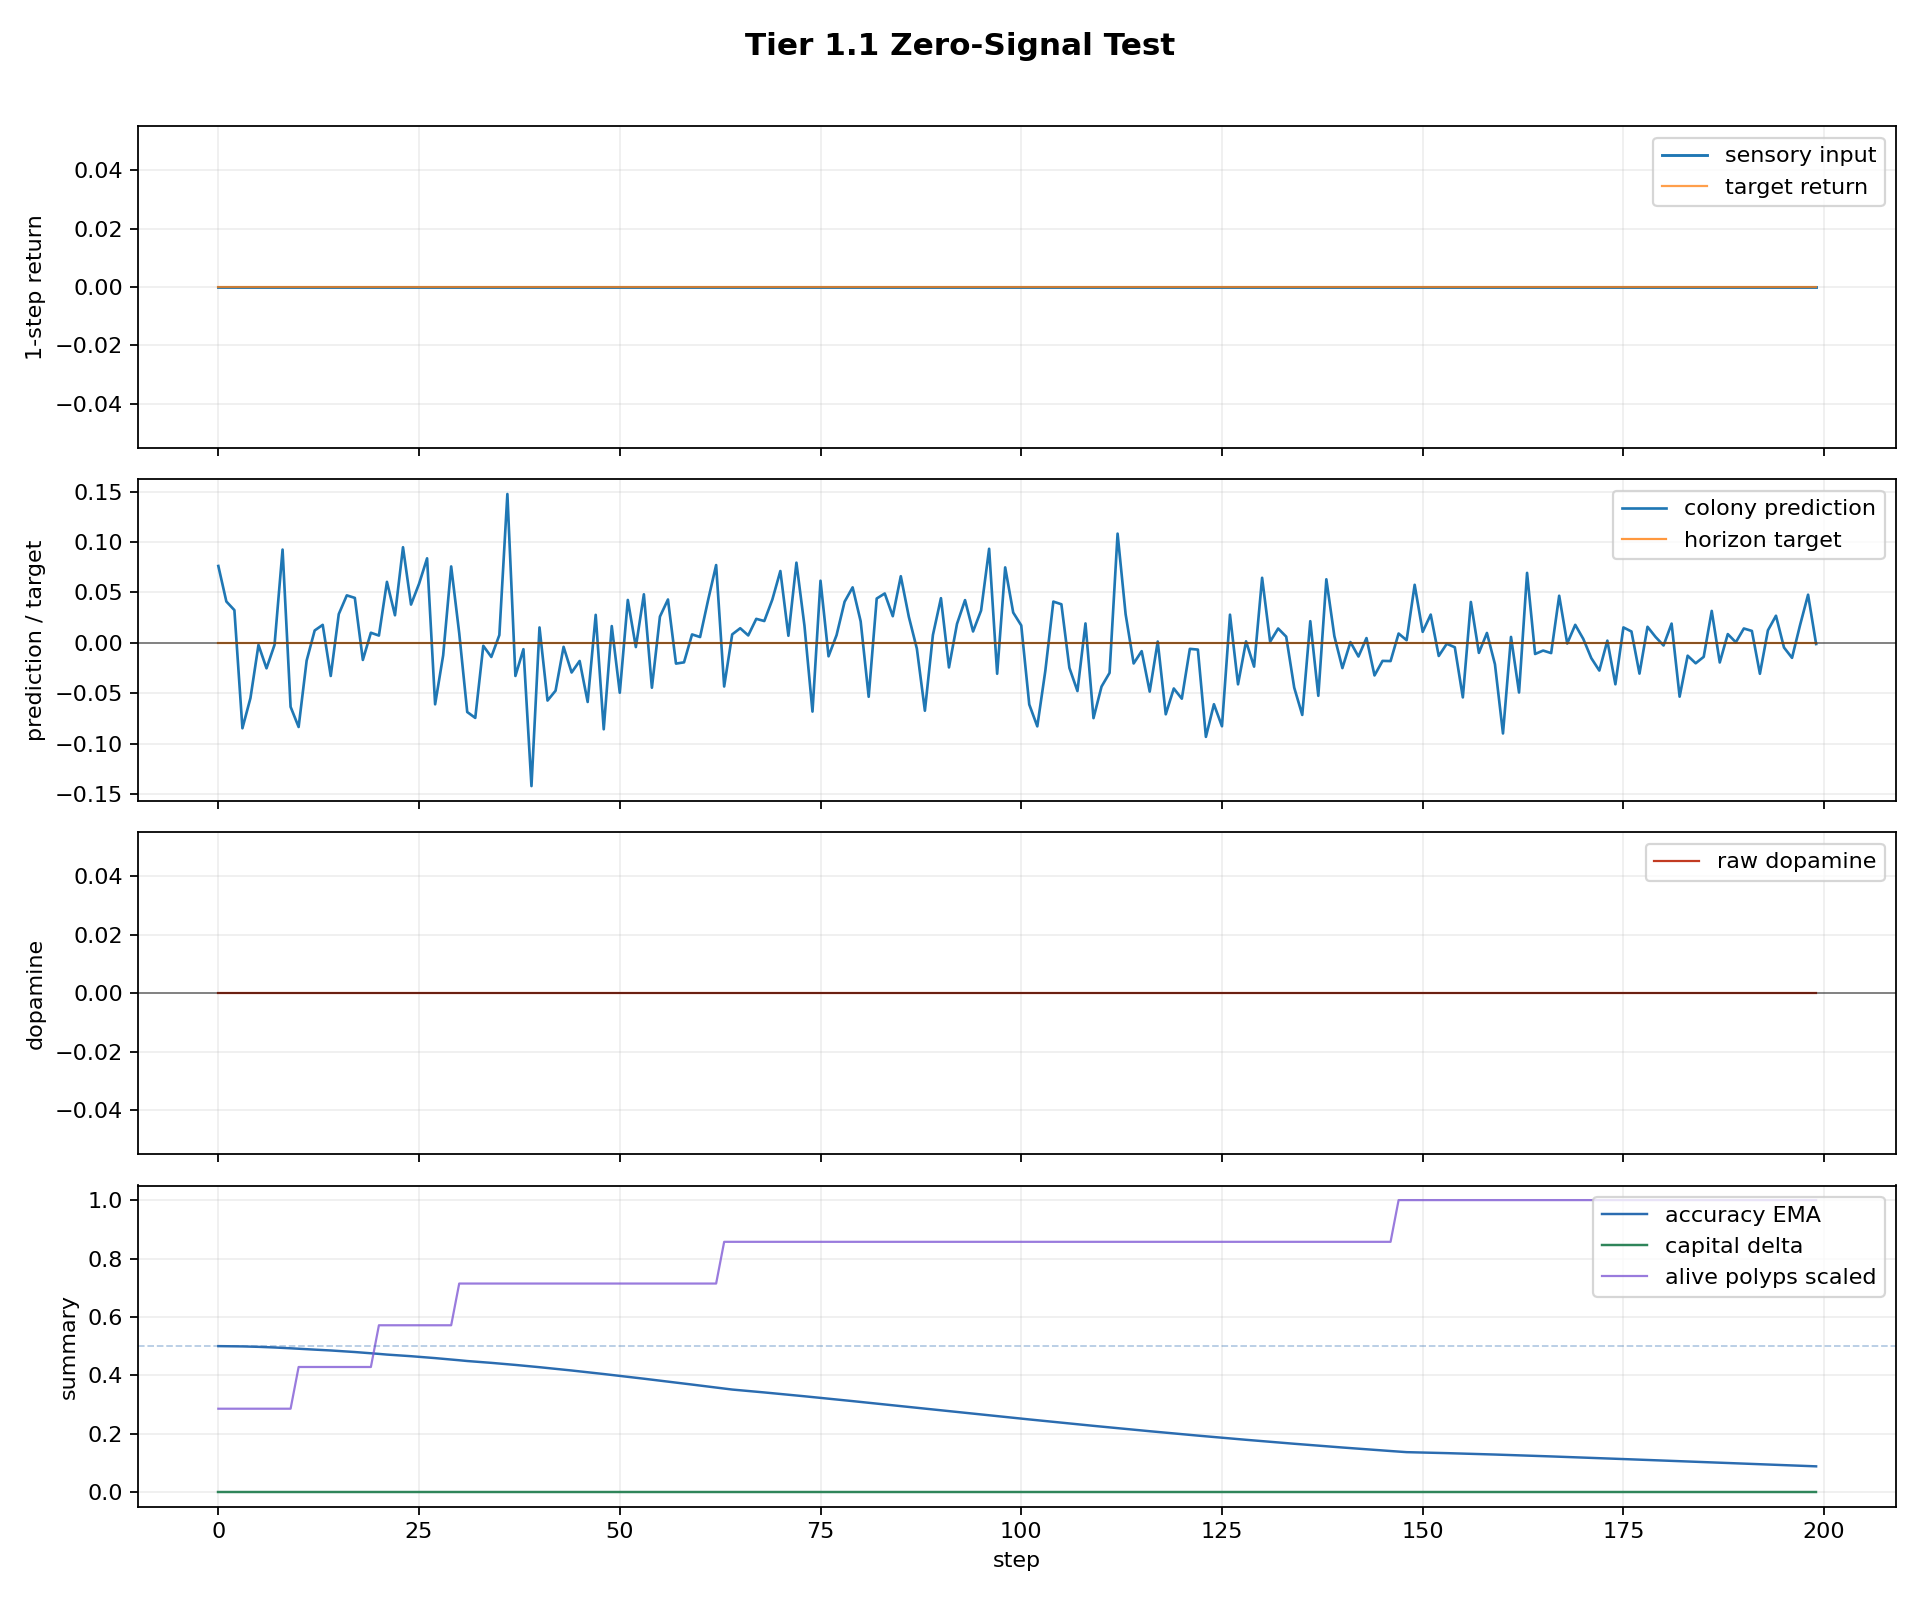

Source data for this figure (header and first rows):
step, dt_ms, n_polyps, n_alive, n_juvenile, n_adult, births_this_step, deaths_this_step, mean_trophic_health, min_trophic_health, max_trophic_health, colony_prediction, raw_dopamine, mean_directional_accuracy_ema, capital, position_size, direction_correct, n_edges, n_gap_junctions, n_ff, n_lat, n_fb, I_union_bits, changepoint_probability
0, 1000, 16, 2, 2, 0, 1, 0, 9.955, 9.955, 9.955, 0.07615, 0.0, 0.5, 1.0, 0.0689, False, 2, 0, 2, 0, 0, 0.0, 0.0
1, 1000, 16, 2, 2, 0, 0, 0, 9.906, 9.905, 9.906, 0.04091, 0.0, 0.4998, 1.0, 0.1689, False, 2, 0, 2, 0, 0, 0.0, 0.0
2, 1000, 16, 2, 2, 0, 0, 0, 9.857, 9.856, 9.858, 0.03235, 0.0, 0.4995, 1.0, 0.2689, False, 2, 0, 2, 0, 0, 0.0, 0.0
3, 1000, 16, 2, 2, 0, 0, 0, 9.808, 9.807, 9.81, -0.08485, -0.0, 0.499, 1.0, 0.1689, False, 2, 0, 2, 0, 0, 0.0, 0.0
4, 1000, 16, 2, 2, 0, 0, 0, 9.76, 9.758, 9.762, -0.0549, -0.0, 0.4984, 1.0, 0.0689, False, 2, 0, 2, 0, 0, 0.0, 0.0
5, 1000, 16, 2, 2, 0, 0, 0, 9.712, 9.71, 9.714, -0.002134, -0.0, 0.4975, 1.0, -0.0311, False, 2, 0, 2, 0, 0, 0.0, 0.0
6, 1000, 16, 2, 2, 0, 0, 0, 9.664, 9.662, 9.666, -0.0254, -0.0, 0.4965, 1.0, -0.1311, False, 2, 0, 2, 0, 0, 0.0, 0.0
7, 1000, 16, 2, 2, 0, 0, 0, 9.616, 9.614, 9.619, -0.002092, -0.0, 0.4954, 1.0, -0.06747, False, 2, 0, 2, 0, 0, 0.0, 0.0
8, 1000, 16, 2, 2, 0, 0, 0, 9.569, 9.566, 9.572, 0.09244, 0.0, 0.4941, 1.0, 0.03253, False, 2, 0, 2, 0, 0, 0.0, 0.0
9, 1000, 16, 2, 2, 0, 0, 0, 9.522, 9.519, 9.525, -0.06359, -0.0, 0.4926, 1.0, 0.0, False, 2, 0, 2, 0, 0, 0.0, 0.0
10, 1000, 16, 3, 3, 0, 1, 0, 6.317, 4.736, 9.478, -0.08359, -0.0, 0.491, 1.0, 0.0, False, 4, 0, 4, 0, 0, 0.0, 0.0
11, 1000, 16, 3, 3, 0, 0, 0, 6.286, 4.713, 9.432, -0.01769, -0.0, 0.4893, 1.0, 0.0, False, 4, 0, 4, 0, 0, 0.0, 0.0
12, 1000, 16, 3, 3, 0, 0, 0, 6.255, 4.69, 9.386, 0.01218, 0.0, 0.488, 1.0, 0.0, False, 4, 0, 4, 0, 0, 0.0, 0.0
13, 1000, 16, 3, 3, 0, 0, 0, 6.225, 4.667, 9.34, 0.01774, 0.0, 0.4866, 1.0, 0.0, False, 4, 0, 4, 0, 0, 0.0, 0.0
14, 1000, 16, 3, 3, 0, 0, 0, 6.197, 4.647, 9.297, -0.03296, -0.0, 0.4851, 1.0, 0.0, False, 4, 0, 4, 0, 0, 0.08593, 0.0
15, 1000, 16, 3, 3, 0, 0, 0, 6.176, 4.634, 9.26, 0.02842, 0.0, 0.4835, 1.0, 0.0, False, 4, 0, 4, 0, 0, 0.3166, 0.0
16, 1000, 16, 3, 3, 0, 0, 0, 6.156, 4.621, 9.225, 0.04701, 0.0, 0.4817, 1.0, 0.0, False, 4, 0, 4, 0, 0, 0.3478, 0.0
17, 1000, 16, 3, 3, 0, 0, 0, 6.136, 4.609, 9.189, 0.0445, 0.0, 0.4798, 1.0, 0.0, False, 4, 0, 4, 0, 0, 0.3584, 0.0
18, 1000, 16, 3, 3, 0, 0, 0, 6.116, 4.596, 9.154, -0.01706, -0.0, 0.4778, 1.0, 0.0, False, 4, 0, 4, 0, 0, 0.3538, 0.0
19, 1000, 16, 3, 3, 0, 0, 0, 6.096, 4.584, 9.119, 0.009927, 0.0, 0.4756, 1.0, 0.0, False, 4, 0, 4, 0, 0, 0.3572, 0.0
20, 1000, 16, 4, 4, 0, 1, 0, 4.558, 2.286, 9.085, 0.007135, 0.0, 0.4734, 1.0, 0.0, False, 6, 0, 6, 0, 0, 0.3716, 0.0
21, 1000, 16, 4, 4, 0, 0, 0, 4.543, 2.279, 9.049, 0.06041, 0.0, 0.4711, 1.0, 0.0, False, 6, 0, 6, 0, 0, 0.3978, 0.0
22, 1000, 16, 4, 4, 0, 0, 0, 4.529, 2.272, 9.013, 0.02727, 0.0, 0.4693, 1.0, 0.0, False, 6, 0, 6, 0, 0, 0.4231, 0.0
23, 1000, 16, 4, 4, 0, 0, 0, 4.516, 2.266, 8.978, 0.09477, 0.0, 0.4675, 1.0, 0.0, False, 6, 0, 6, 0, 0, 0.4654, 0.0
24, 1000, 16, 4, 4, 0, 0, 0, 4.504, 2.261, 8.944, 0.03788, 0.0, 0.4655, 1.0, 0.0, False, 6, 0, 6, 0, 0, 0.5219, 0.0
25, 1000, 16, 4, 4, 0, 0, 0, 4.494, 2.258, 8.913, 0.0585, 0.0, 0.4634, 1.0, 0.0, False, 6, 0, 6, 0, 0, 0.6719, 0.0
26, 1000, 16, 4, 4, 0, 0, 0, 4.484, 2.256, 8.882, 0.08376, 0.0, 0.4613, 1.0, 0.0, False, 6, 0, 6, 0, 0, 0.7033, 0.0
27, 1000, 16, 4, 4, 0, 0, 0, 4.475, 2.254, 8.851, -0.06109, -0.0, 0.459, 1.0, 0.0, False, 6, 0, 6, 0, 0, 0.7196, 0.0
28, 1000, 16, 4, 4, 0, 0, 0, 4.466, 2.251, 8.82, -0.01255, -0.0, 0.4566, 1.0, 0.0, False, 6, 0, 6, 0, 0, 0.7409, 0.0
29, 1000, 16, 4, 4, 0, 0, 0, 4.457, 2.25, 8.791, 0.07572, 0.0, 0.4542, 1.0, 0.0, False, 6, 0, 6, 0, 0, 0.7618, 0.0
30, 1000, 16, 5, 5, 0, 1, 0, 3.559, 1.158, 8.761, 0.009572, 0.0, 0.4516, 1.0, 0.0, False, 8, 0, 8, 0, 0, 0.7886, 0.0
31, 1000, 16, 5, 5, 0, 0, 0, 3.553, 1.163, 8.729, -0.06873, -0.0, 0.449, 1.0, 0.0, False, 8, 0, 8, 0, 0, 0.8061, 0.0
32, 1000, 16, 5, 5, 0, 0, 0, 3.547, 1.168, 8.697, -0.07457, -0.0, 0.447, 1.0, 0.0, False, 8, 0, 8, 0, 0, 0.8134, 0.0
33, 1000, 16, 5, 5, 0, 0, 0, 3.541, 1.174, 8.666, -0.00304, -0.0, 0.4449, 1.0, 0.0, False, 8, 0, 8, 0, 0, 0.8184, 0.0
34, 1000, 16, 5, 5, 0, 0, 0, 3.535, 1.18, 8.635, -0.0141, -0.0, 0.4427, 1.0, 0.0, False, 8, 0, 8, 0, 0, 0.8736, 0.0
35, 1000, 16, 5, 5, 0, 0, 0, 3.531, 1.186, 8.605, 0.007602, 0.0, 0.4405, 1.0, 0.0, False, 8, 0, 8, 0, 0, 0.9891, 0.0
36, 1000, 16, 5, 5, 0, 0, 0, 3.526, 1.193, 8.576, 0.1476, 0.0, 0.4381, 1.0, 0.0, False, 8, 0, 8, 0, 0, 1.018, 0.0
37, 1000, 16, 5, 5, 0, 0, 0, 3.522, 1.2, 8.547, -0.03295, -0.0, 0.4356, 1.0, 0.0, False, 8, 0, 8, 0, 0, 1.04, 0.0
38, 1000, 16, 5, 5, 0, 0, 0, 3.518, 1.207, 8.518, -0.006383, -0.0, 0.4331, 1.0, 0.0, False, 8, 0, 8, 0, 0, 1.048, 0.0
39, 1000, 16, 5, 5, 0, 0, 0, 3.514, 1.214, 8.489, -0.1422, -0.0, 0.4305, 1.0, 0.0, False, 8, 0, 8, 0, 0, 1.05, 0.0
40, 1000, 16, 5, 5, 0, 0, 0, 3.51, 1.221, 8.461, 0.01518, 0.0, 0.4279, 1.0, 0.0, False, 8, 0, 8, 0, 0, 1.066, 0.0
41, 1000, 16, 5, 5, 0, 0, 0, 3.506, 1.228, 8.432, -0.05738, -0.0, 0.4251, 1.0, 0.0, False, 8, 0, 8, 0, 0, 1.08, 0.0
42, 1000, 16, 5, 5, 0, 0, 0, 3.502, 1.235, 8.404, -0.0476, -0.0, 0.4223, 1.0, 0.0, False, 8, 0, 8, 0, 0, 1.077, 0.0
43, 1000, 16, 5, 5, 0, 0, 0, 3.498, 1.242, 8.376, -0.004059, -0.0, 0.4195, 1.0, 0.0, False, 8, 0, 8, 0, 0, 1.067, 0.0
44, 1000, 16, 5, 5, 0, 0, 0, 3.494, 1.249, 8.348, -0.02953, -0.0, 0.4166, 1.0, 0.0, False, 8, 0, 8, 0, 0, 1.066, 0.0
45, 1000, 16, 5, 5, 0, 0, 0, 3.49, 1.256, 8.32, -0.01808, -0.0, 0.4136, 1.0, 0.0, False, 8, 0, 8, 0, 0, 1.062, 0.0
46, 1000, 16, 5, 5, 0, 0, 0, 3.487, 1.263, 8.293, -0.05877, -0.0, 0.4106, 1.0, 0.0, False, 8, 0, 8, 0, 0, 1.06, 0.0
47, 1000, 16, 5, 5, 0, 0, 0, 3.483, 1.27, 8.265, 0.02768, 0.0, 0.4076, 1.0, 0.0, False, 8, 0, 8, 0, 0, 1.069, 0.0
48, 1000, 16, 5, 5, 0, 0, 0, 3.479, 1.276, 8.237, -0.08587, -0.0, 0.4045, 1.0, 0.0, False, 8, 0, 8, 0, 0, 1.049, 0.0
49, 1000, 16, 5, 3, 2, 0, 0, 3.474, 1.283, 8.21, 0.01654, 0.0, 0.4013, 1.0, 0.0, False, 8, 0, 8, 0, 0, 1.019, 0.0
50, 1000, 16, 5, 3, 2, 0, 0, 3.47, 1.289, 8.182, -0.04959, -0.0, 0.3982, 1.0, 0.0, False, 8, 0, 8, 0, 0, 1.023, 0.0
51, 1000, 16, 5, 3, 2, 0, 0, 3.466, 1.295, 8.155, 0.04246, 0.0, 0.395, 1.0, 0.0, False, 8, 0, 8, 0, 0, 1.041, 0.0
52, 1000, 16, 5, 3, 2, 0, 0, 3.462, 1.302, 8.128, -0.00428, -0.0, 0.3917, 1.0, 0.0, False, 8, 0, 8, 0, 0, 1.034, 0.0
53, 1000, 16, 5, 3, 2, 0, 0, 3.458, 1.308, 8.101, 0.04806, 0.0, 0.3885, 1.0, 0.0, False, 8, 0, 8, 0, 0, 1.016, 0.0
54, 1000, 16, 5, 3, 2, 0, 0, 3.454, 1.314, 8.074, -0.04462, -0.0, 0.3852, 1.0, 0.0, False, 8, 0, 8, 0, 0, 1.023, 0.0
55, 1000, 16, 5, 3, 2, 0, 0, 3.45, 1.32, 8.047, 0.02593, 0.0, 0.3819, 1.0, 0.0, False, 8, 0, 8, 0, 0, 1, 0.0
56, 1000, 16, 5, 3, 2, 0, 0, 3.445, 1.326, 8.02, 0.0429, 0.0, 0.3785, 1.0, 0.0, False, 8, 0, 8, 0, 0, 0.9887, 0.0
57, 1000, 16, 5, 3, 2, 0, 0, 3.441, 1.332, 7.993, -0.0207, -0.0, 0.3752, 1.0, 0.0, False, 8, 0, 8, 0, 0, 0.9725, 0.0
58, 1000, 16, 5, 3, 2, 0, 0, 3.437, 1.338, 7.967, -0.01944, -0.0, 0.3718, 1.0, 0.0, False, 8, 0, 8, 0, 0, 0.9804, 0.0
59, 1000, 16, 5, 2, 3, 0, 0, 3.432, 1.344, 7.94, 0.008248, 0.0, 0.3684, 1.0, 0.0, False, 8, 0, 8, 0, 0, 0.9747, 0.0
... 140 more rows
